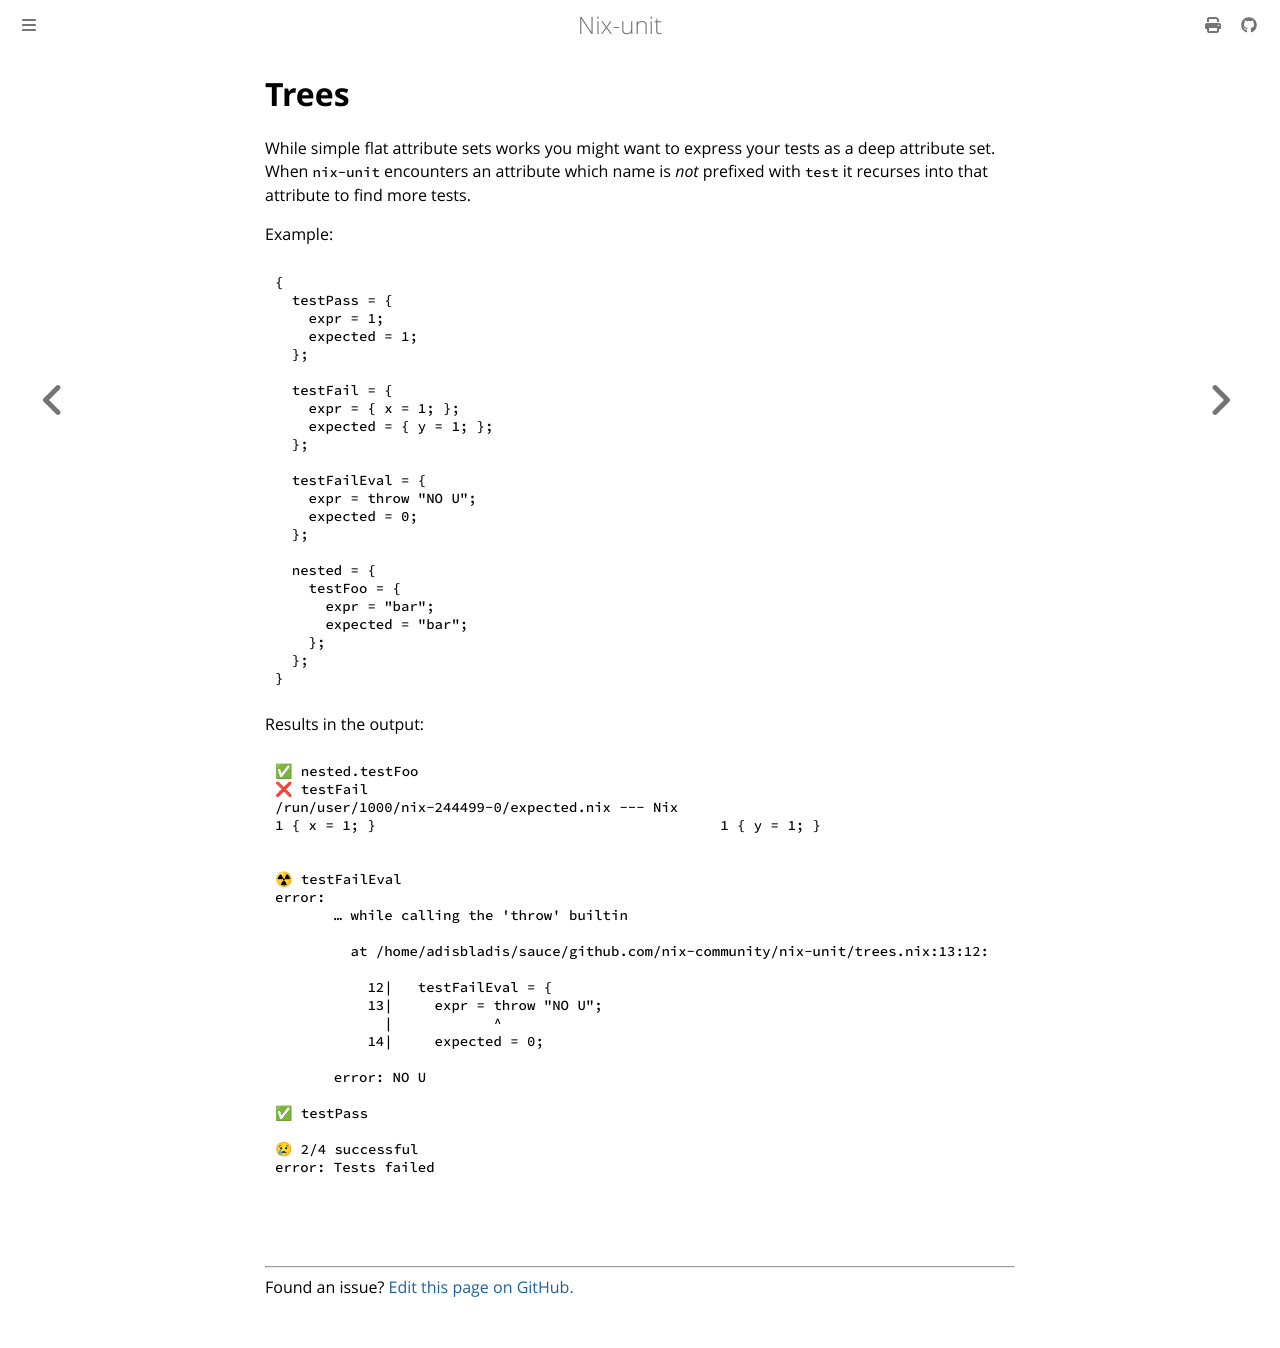

repository: nix-community/nix-unit · page: examples/trees.html · generator: mdbook

# Trees

While simple flat attribute sets works you might want to express your tests as a deep attribute set.
When `nix-unit` encounters an attribute which name is _not_ prefixed with `test` it recurses into that attribute to find more tests.

Example:
``` nix
{
  testPass = {
    expr = 1;
    expected = 1;
  };

  testFail = {
    expr = { x = 1; };
    expected = { y = 1; };
  };

  testFailEval = {
    expr = throw "NO U";
    expected = 0;
  };

  nested = {
    testFoo = {
      expr = "bar";
      expected = "bar";
    };
  };
}
```

Results in the output:
``` bash
✅ nested.testFoo
❌ testFail
/run/user/1000/nix-244499-0/expected.nix --- Nix
1 { x = 1; }                                         1 { y = 1; }


☢ testFailEval
error:
       … while calling the 'throw' builtin

         at /home/adisbladis/sauce/github.com/nix-community/nix-unit/trees.nix:13:12:

           12|   testFailEval = {
           13|     expr = throw "NO U";
             |            ^
           14|     expected = 0;

       error: NO U

✅ testPass

😢 2/4 successful
error: Tests failed
```
